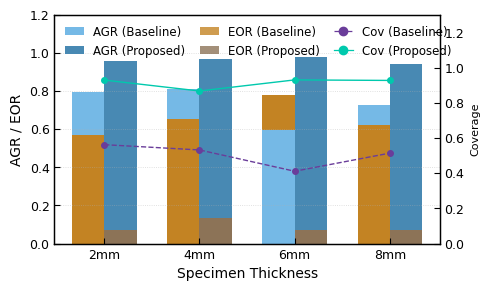
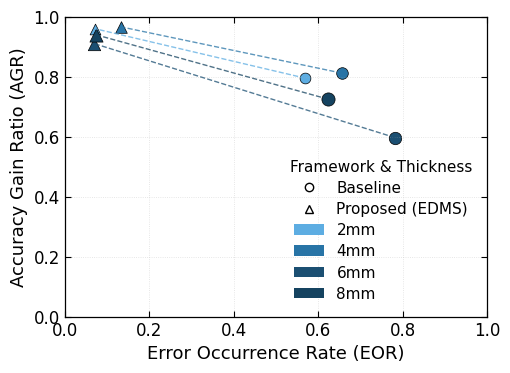

The script that saved these images, in order:
import matplotlib.pyplot as plt
import numpy as np
import matplotlib
from matplotlib.ticker import AutoMinorLocator
import matplotlib as mpl
mpl.rcParams.update({
    "font.family": "Times New Roman",
    "mathtext.fontset": "stix",
    "axes.labelsize": 11,
    "axes.titlesize": 11,
    "xtick.labelsize": 9,
    "ytick.labelsize": 9,
    "legend.fontsize": 9,
    "legend.title_fontsize": 10,
    "axes.linewidth": 0.9,
    "lines.linewidth": 0.9,
    "grid.linewidth": 0.6,
    "grid.alpha": 0.5,
    "axes.edgecolor": "black",
    "xtick.direction": "in",
    "ytick.direction": "in",
    "figure.dpi": 300,
     "savefig.dpi": 650,
    "figure.facecolor": "white",
    "axes.facecolor": "white",
})
matplotlib.use('Agg')# ==== 数据 ====
thickness = np.array(["2mm", "4mm", "6mm", "8mm"])
AGR_Orig = [0.795, 0.812, 0.597, 0.725]
AGR_Layered = [0.96, 0.966, 0.91, 0.94]
EOR_Orig = [0.569, 0.655, 0.781, 0.623]
EOR_Layered = [0.071, 0.133, 0.070, 0.073]
Coverage_Orig = [0.562, 0.532, 0.411, 0.514]
Coverage_Layered = [0.929, 0.867, 0.930, 0.927]

x = np.arange(len(thickness))
width = 0.34

# ==== 绘图 ====
fig, ax1 = plt.subplots(figsize=(5, 3), dpi=320)

# ===== 分组绘制：针对每个厚度单独控制堆叠顺序 =====
for i in range(len(thickness)):
    # ---- Original ----
    if i == 2:  # 特例：6mm，让 AGR 在上
        ax1.bar(x[i] - width/2, EOR_Orig[i], width, color='#c38323', alpha=1, edgecolor='none', label=None if i>0 else 'EOR (Base)')
        ax1.bar(x[i] - width/2, AGR_Orig[i], width, bottom=0, color='#75b9e6', alpha=1, edgecolor='none', label=None if i>0 else 'AGR (Base)')
    else:       # 其他厚度正常（AGR 在下）
        ax1.bar(x[i] - width/2, AGR_Orig[i], width, color='#75b9e6', alpha=1, edgecolor='none', label=None if i>0 else 'AGR (Base)')
        ax1.bar(x[i] - width/2, EOR_Orig[i], width, bottom=0, color='#c38323', alpha=1, edgecolor='none', label=None if i>0 else 'EOR (Base)')

    # ---- Layered ----
    if i == 2:  # 特例：6mm，让 AGR 在上
        ax1.bar(x[i] + width/2, EOR_Layered[i], width, color='#8c7357', alpha=1, edgecolor='none', label=None if i>0 else 'EOR (EDMS)')
        ax1.bar(x[i] + width/2, AGR_Layered[i], width, bottom=EOR_Layered[i], color='#4889b3', alpha=1, edgecolor='none', label=None if i>0 else 'AGR (EDMS)')
    else:
        ax1.bar(x[i] + width/2, AGR_Layered[i], width, color='#4889b3', alpha=1, edgecolor='none', label=None if i>0 else 'AGR (EDMS)')
        ax1.bar(x[i] + width/2, EOR_Layered[i], width, bottom=0, color='#8c7357', alpha=1, edgecolor='none', label=None if i>0 else 'EOR (EDMS)')

# ==== 主轴设置 ====
ax1.set_ylabel('AGR / EOR', fontsize=10)
ax1.set_xlabel('Specimen Thickness', fontsize=10)
ax1.set_xticks(x)
ax1.set_xticklabels(thickness, fontsize=9)
ax1.set_ylim(0, 1.2)
ax1.grid(axis='y', linestyle=':', alpha=0.5)

# ==== Coverage 折线图 ====
ax2 = ax1.twinx()
ax2.plot(x, Coverage_Orig, 'o--', color='#6a3d9a', label='Cov (Base)', linewidth=1.0, markersize=4)
ax2.plot(x, Coverage_Layered, 'o-', color='#00c9ad', label='Cov (EDMS)', linewidth=1.0, markersize=4)
ax2.set_ylabel('Coverage', fontsize=8)
ax2.set_ylim(0, 1.3)

# ==== 自定义图例（透明匹配） ====
from matplotlib.patches import Patch
from matplotlib.lines import Line2D
legend_elements = [
    # --- Baseline 三个 ---
    Patch(facecolor='#75b9e6', alpha=1, label='AGR (Baseline)'),
    Patch(facecolor='#4889b3', alpha=1, label='AGR (Proposed)'),
    Patch(facecolor='#c38323', alpha=0.8, label='EOR (Baseline)'),
    Patch(facecolor='#8c7357', alpha=0.8, label='EOR (Proposed)'),
    Line2D([0], [0], color='#6a3d9a', marker='o', linestyle='--', label='Cov (Baseline)'),
    Line2D([0], [0], color='#00c9ad', marker='o', linestyle='-', label='Cov (Proposed)')
]
ax1.legend(handles=legend_elements, loc='upper left', ncol=3, fontsize=8.5, frameon=False, handlelength=1.6, columnspacing=1.2).set_zorder(10)

# 主坐标轴刻度朝内
ax1.tick_params(axis='both', direction='in', length=4, width=0.8, top=False, right=False)
# 右轴也要朝内
ax2.tick_params(axis='both', direction='in', length=4, width=0.8,  labelsize=9,top=False, right=True)

# ==== 标题 ====
# plt.title('Confidence–Recall and Coverage Comparison Across Thickness', fontsize=13, pad=10)
plt.tight_layout()
plt.show()


# === 映射颜色和尺寸 ===
colors = ['#5dade2', '#2874a6', '#1b4f72', '#154360']
sizes = [60, 70, 80, 90]  # 不同厚度的点大小

# === 绘图 ===
fig, ax = plt.subplots(figsize=(5.2, 3.8), dpi=300)

for i in range(len(thickness)):
    # 连接线
    ax.plot([EOR_Orig[i], EOR_Layered[i]],
            [AGR_Orig[i], AGR_Layered[i]],
            linestyle='--', color=colors[i], alpha=0.75, linewidth=1.0)
    # 原始框架：圆点
    ax.scatter(EOR_Orig[i], AGR_Orig[i],
               s=sizes[i], color=colors[i], edgecolor='k', linewidth=0.5,
               marker='o', label=None if i>0 else 'Baseline')
    # 分层框架：三角形
    ax.scatter(EOR_Layered[i], AGR_Layered[i],
               s=sizes[i], color=colors[i], edgecolor='k', linewidth=0.5,
               marker='^', label=None if i>0 else 'Proposed (EDMS)')

# === 坐标轴与网格 ===
ax.set_xlabel('Error Occurrence Rate (EOR)', fontsize=13)
ax.set_ylabel('Accuracy Gain Ratio (AGR)', fontsize=13)
ax.set_xlim(0, 1.0)
ax.set_ylim(0, 1.0)
ax.grid(True, linestyle=':', alpha=0.4)
ax.tick_params(direction='in', length=4, width=0.8, top=True, right=True, labelsize=12)
from matplotlib.lines import Line2D

# === 自定义整合图例 ===
legend_elements = [
    # 空心部分（方法）
    Line2D([0], [0], marker='o', color='none', markerfacecolor='none',
           markeredgecolor='k', markersize=6, label='Baseline'),
    Line2D([0], [0], marker='^', color='none', markerfacecolor='none',
           markeredgecolor='k', markersize=6, label='Proposed (EDMS)')
]

# === 厚度部分 ===
for i in range(len(thickness)):
    legend_elements.append(
        Patch(
            facecolor=colors[i],   # 纯色块
            edgecolor='none',      # 去掉边框
            label=thickness[i],
            alpha=1.0
        )
    )


# === 添加图例 ===
ax.legend(handles=legend_elements,
          loc='lower right',
          fontsize=11,
          frameon=False,
          title='Framework & Thickness',
          title_fontsize=11,
          handletextpad=0.8,  # 图例间距
          labelspacing=0.4,   # 行距
          borderaxespad=0.6)


# === 标题 ===
# ax.set_title('AGR–EOR Trade-off Map: Original vs Layered Framework', fontsize=13, pad=8)

plt.tight_layout()
plt.show()
